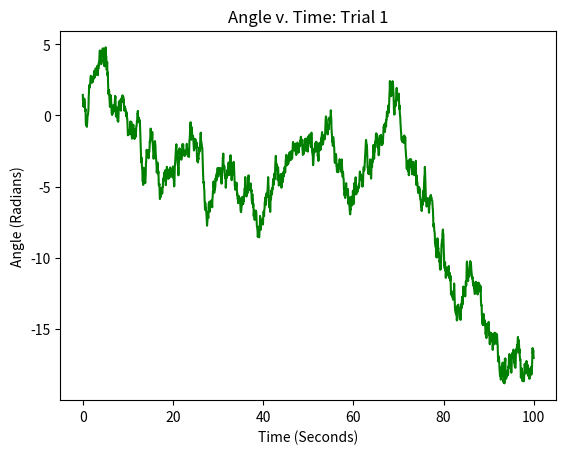
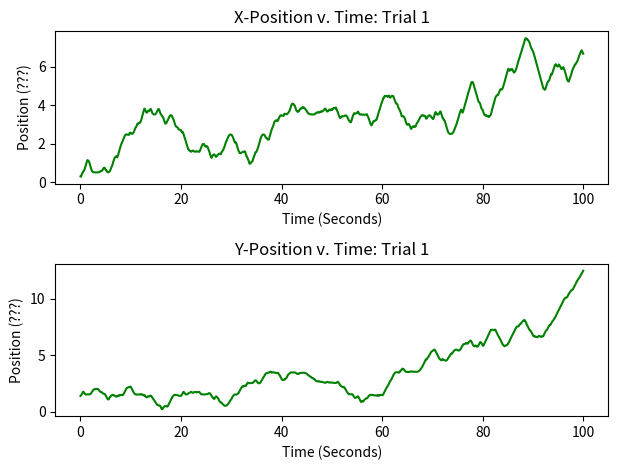
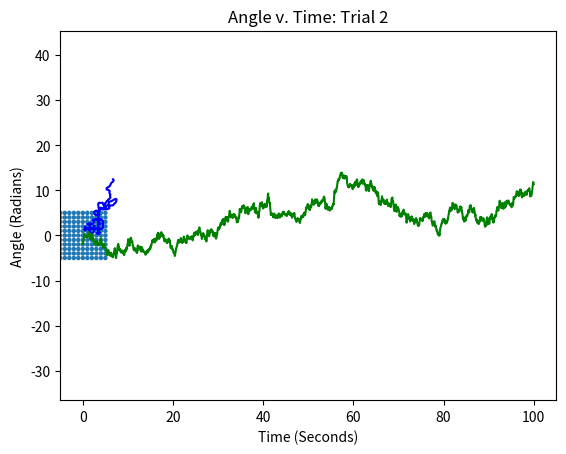
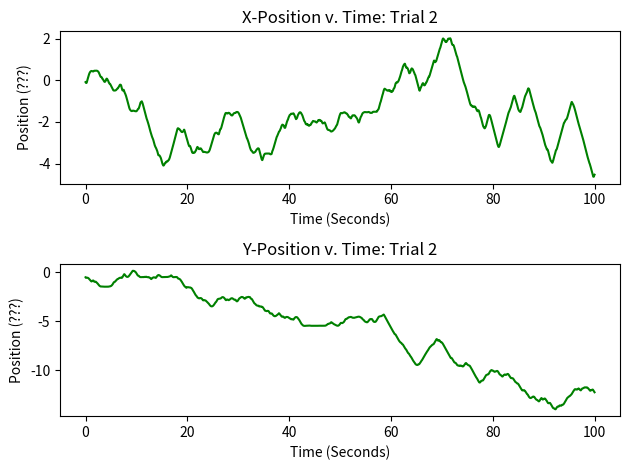
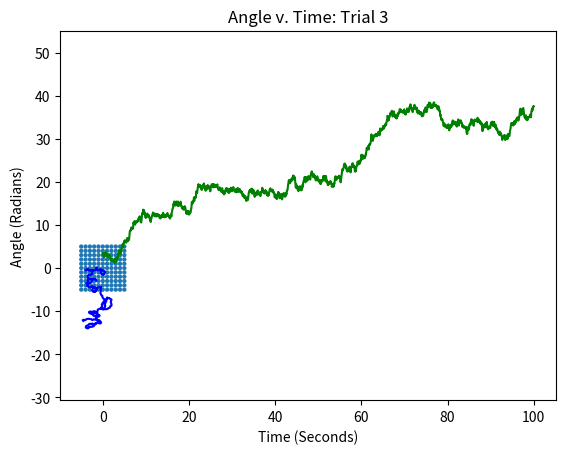
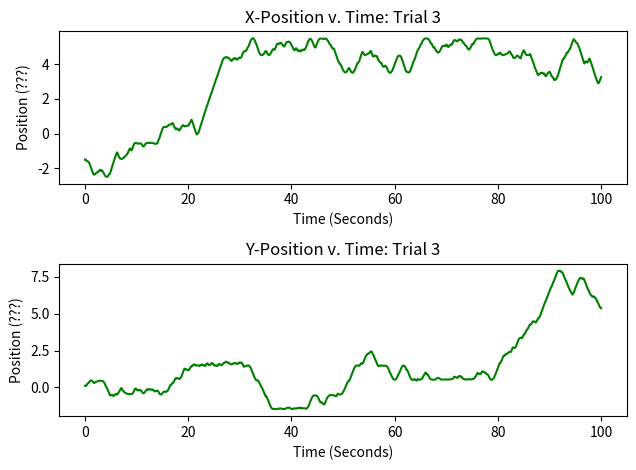
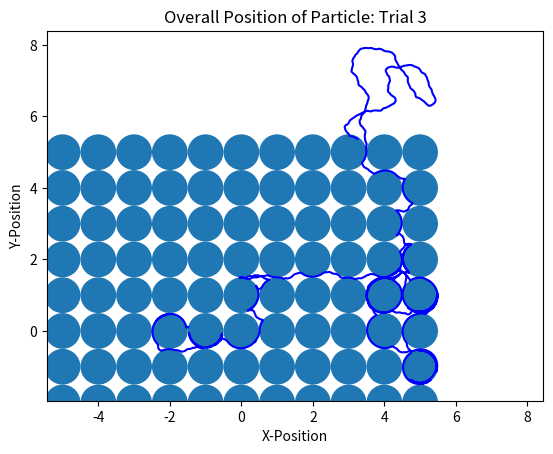

Reproduce these figures in Python, in order.
# Michael Lin
# Plots positions 

import matplotlib.pyplot as plt # imports appropriate plotting package
import math
import numpy as np
import pandas as pd
from scipy.integrate import odeint

class Obstacle: # Creates class of obstacles
    def __init__(self, radius, spacing, xlim, ylim): 
        self.radius = radius # radius of obstacle (if circle)
        self.spacing = spacing # the amount of space between obstacles
        self.xstart = xlim[0] # x-coordinate where obstacles should start 
        self.xend = xlim[1] # x-coordinate where obstacles should end 
        self.ystart = ylim[0] # y-coordinate where obstacles should start 
        self.yend = ylim[1] # y-coordinate where obstacles should end


    def set_centers(self): # sets center of objects
        x_centers = []
        y_centers = []
        temp_xcoord = self.xstart
        temp_ycoord = self.ystart
        counter = 0
        while temp_xcoord <= self.xend:
            x_centers.append(temp_xcoord)
            temp_xcoord += self.spacing

        while temp_ycoord <= self.yend:
            y_centers.append(temp_ycoord)
            temp_ycoord += self.spacing    

        self.centers = np.empty((2, len(x_centers)*len(y_centers)), float)
        for i in range(len(x_centers)):
            for j in range(len(y_centers)):
                self.centers[0][counter] = x_centers[i]
                self.centers[1][counter] = y_centers[j]
                counter += 1

    def plot_centers(self):
        plt.xlim(self.xstart, self.xend)
        plt.ylim(self.ystart, self.yend)
        plt.plot(self.centers[0], self.centers[1], 'go')
        plt.show()
    
    def plot_circles(self):
        fig, ax = plt.subplots()
        plt.xlim(self.xstart, self.xend)
        plt.ylim(self.ystart, self.yend)
        for i in range(len(self.centers[0])):
            circle = plt.Circle((self.centers[0][i], self.centers[1][i]), self.radius)
            ax.add_artist(circle)

    def check_distances(self, x, y): # checks if a given point is touching/inside a circle
        displacement = ((self.centers[0] - x)**2 + (self.centers[1] - y)**2)**0.5
        condition = np.any(displacement <= self.radius)
        return condition

    def get_normal(self, x, y): # gets normal vector from x and y coordinate of circle
        displacement = ((self.centers[0] - x)**2 + (self.centers[1] - y)**2)**0.5
        coordinate = np.where(displacement <= self.radius)[0]
        x_circle = self.centers[0][coordinate][0]
        y_circle = self.centers[1][coordinate][0]
        xdiff = x - x_circle
        ydiff = y - y_circle
        r_length = math.sqrt(xdiff**2 + ydiff**2)
        normal = np.array([xdiff/r_length, ydiff/r_length])
        return normal

    def check_initial(self, r): #makes sure initial position is not in a circle and repositions accordingly
        displacement = ((self.centers[0] - r[0])**2 + (self.centers[1] - r[1])**2)**0.5
        if np.any(displacement <= self.radius):
            coordinate = np.where(displacement <= self.radius)[0]
            x_circle = self.centers[0][coordinate][0]
            y_circle = self.centers[1][coordinate][0]
            angle = 2 * math.pi * np.random.randn()
            x_circle = self.radius * math.cos(angle) + x_circle
            y_circle = self.radius * math.sin(angle) + y_circle
            r = np.array([x_circle, y_circle])
            return r
        else:
            return r


# Python Code to find approximation of a ordinary differential equation 
# using euler method. 

dTheta = 1 # diffusion coefficient
def func_theta(): # differential equation for theta
    return (math.sqrt(2 * dTheta) * np.random.randn())

v0 = 1 # initial velocity
k = 2 # force constant
def funcx_r(theta, x, y, obst): # differential equation for x-component of position
    if obst.check_distances(x, y):
        n = obst.get_normal(x, y)
        p = np.array([math.cos(theta), math.sin(theta)])
        return (v0 * math.cos(theta) + -v0 * (np.sum(n*p)) * n[0])
    else:
        return (v0 * math.cos(theta))

def funcy_r(theta, x, y, obst): # differential equation for y-component of position
    if obst.check_distances(x, y):    
        n = obst.get_normal(x, y)
        p = np.array([math.cos(theta), math.sin(theta)])
        return (v0 * math.sin(theta) + -v0 * (np.sum(n*p)) * n[1])
    else:
        return (v0 * math.sin(theta))
      
# Function for euler formula; will be only used to find the theta 
#########################################################
# t0 is initial time, theta is the angle found through each iteration of function,
# stepsize is the increment the Euler function ascends by, tmax is the upper bound of time
# l1 is the list that contains each theta value per iteration, fun is the differential 
# function 
def euler_theta(theta, t, l1, fun): 
    # Iterating till the point at which we 
    # need approximation
    stepsize = t[1] - t[0]
    for i in range(len(t)):
        l1[i] = theta
        theta = theta + math.sqrt(stepsize) * fun()


# Function for euler formula; adjusted to find the position since it requires theta
#########################################################
# t0 is initial time, position is the position found through each iteration of function,
# stepsize is the increment the Euler function ascends by, tmax is the upper bound of time
# l1 is the list that contains each position value per iteration, fun is the differential 
# function, supp_l is the supplemental list of thetas that is provided to find the
# positions


def euler_r(position, t, l1, supp_l, fun1, fun2, obst): 
    # Iterating till the point at which we 
    # need approximation 
    stepsize = t[1] - t[0]
    for i in range(len(t)):
        l1[i][0] = position[0]
        l1[i][1] = position[1]
        temp_theta = supp_l[i]
        position[0] = position[0] + stepsize * fun1(temp_theta, position[0], position[1], obst)
        position[1] = position[1] + stepsize * fun2(temp_theta, position[0], position[1], obst)    

n = 3 # number of times that program will iterate
t = np.linspace(0, 100, 2001)
colnum = len(t) # of time points
all_r = np.empty([n, colnum, 2], dtype = float)
obstacle_radius = 0.5
space = 1 # space between circle centers
xlim = [-5, 5]
ylim = [-5, 5]

for i in range(0, n):
    #########################################################
    # FINDING THETAS #
    #########################################################

    theta0 = 2 * math.pi * np.random.randn() # initial theta; consider adding 2 pi times randn
    theta_list = np.empty(colnum) # list of all thetas

    euler_theta(theta0, t, theta_list, func_theta) # stored in theta_list

    #########################################################
    # FINDING POSITION #
    #########################################################

    # sets up obstacle course
    obstacles = Obstacle(obstacle_radius, space, xlim, ylim)
    obstacles.set_centers()

    r_0 = obstacles.check_initial(np.array([math.cos(theta0), math.sin(theta0)]))

    euler_r(r_0, t, all_r[i,:,:], theta_list, funcx_r, funcy_r, obstacles)

    #########################################################
    # PLOT RESULTS #
    #########################################################


    # Plots Theta values

    plt.plot(t, theta_list, 'g')
    plt.xlabel('Time (Seconds)')
    plt.ylabel('Angle (Radians)')
    plt.title('Angle v. Time: Trial ' + str((i+1)))

    plt.show()

    # Plots individual x and y positions with respect to time
    plt.figure()

    plt.subplot(211)
    plt.plot(t, all_r[i,:,0], 'g')
    plt.xlabel('Time (Seconds)')
    plt.ylabel('Position (???)')
    plt.title('X-Position v. Time: Trial ' + str((i+1)))
    plt.tight_layout()

    plt.subplot(212)
    plt.plot(t, all_r[i,:,1], 'g')
    plt.xlabel('Time (Seconds)')
    plt.ylabel('Position (???)')
    plt.title('Y-Position v. Time: Trial ' + str((i+1)))
    plt.tight_layout()

    plt.show()

    # Plots both positions at the same time to identify overall position

    obstacles.plot_circles()
    plt.axis('equal')
    plt.plot(all_r[i,:,0], all_r[i,:,1], 'b')
    plt.xlabel('X-Position')
    plt.ylabel('Y-Position')
    plt.title('Overall Position of Particle: Trial ' + str((i+1)))

    plt.show()
    
# QUestions: 
# Tau?
# incorporation of more forces? 
# 
